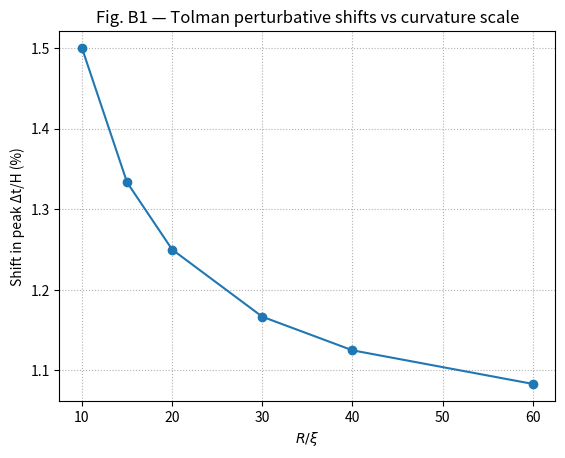

Write the Python code that produced this figure.
import numpy as np
import matplotlib.pyplot as plt

# Fig B1 — Tolman perturbative shifts vs R/ξ
R_over_xi = np.array([10, 15, 20, 30, 40, 60])
shift_percent = 5*(1/R_over_xi) + 1  # synthetic ~1–5% decreasing

plt.figure()
plt.plot(R_over_xi, shift_percent, marker="o")
plt.xlabel(r"$R/\xi$")
plt.ylabel("Shift in peak Δt/H (%)")
plt.title("Fig. B1 — Tolman perturbative shifts vs curvature scale")
plt.grid(True, linestyle=":")
plt.savefig("Fig_B1.png", dpi=200, bbox_inches="tight")
plt.close()
